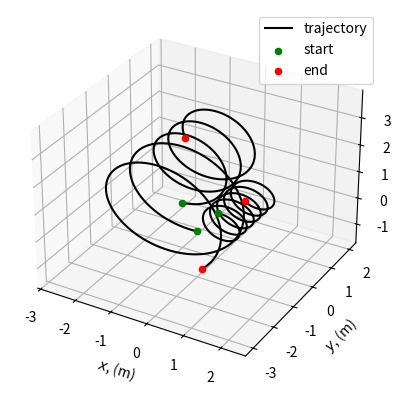

Write the Python code that produced this figure.
# Importing useful packages
import numpy as np
import matplotlib.pyplot as plt
from mpl_toolkits import mplot3d

# Useful physical constants
e = 1.60217663e-19 # charge of positron, C
me = 9.1093837e-31 # mass of electron, kg
mp = 1.67262192e-27 # mass of proton, kg

# Function to calculate electric field
def E(r):
    return np.array([0, 0, 0]) # N/C
    # return np.array([1, 0, 0]) # N/C

# Function to calculate magnetic field
def B(r):
    # return np.array([0, 0, 0]) # T
    return np.array([0, 1e-10, 0]) # T

# Function to calculate gravitational field
def g(r):
    return np.array([0, 0, 0]) # m/s
    # return np.array([0, 0, -9.8]) # m/s

# Function for acceleration
def a(qByM, r, v):
    return qByM*(E(r) + np.cross(v, B(r))) + g(r)

def set_axes_equal(ax):
    """
    Make axes of 3D plot have equal scale so that spheres appear as spheres,
    cubes as cubes, etc.

    Input
      ax: a matplotlib axis, e.g., as output from plt.gca().
    """

    x_limits = ax.get_xlim3d()
    y_limits = ax.get_ylim3d()
    z_limits = ax.get_zlim3d()

    x_range = abs(x_limits[1] - x_limits[0])
    x_middle = np.mean(x_limits)
    y_range = abs(y_limits[1] - y_limits[0])
    y_middle = np.mean(y_limits)
    z_range = abs(z_limits[1] - z_limits[0])
    z_middle = np.mean(z_limits)

    # The plot bounding box is a sphere in the sense of the infinity
    # norm, hence I call half the max range the plot radius.
    plot_radius = 0.5*max([x_range, y_range, z_range])

    ax.set_xlim3d([x_middle - plot_radius, x_middle + plot_radius])
    ax.set_ylim3d([y_middle - plot_radius, y_middle + plot_radius])
    ax.set_zlim3d([z_middle - plot_radius, z_middle + plot_radius])

# Object for a charged particle
class Particle():

    # Constructor
    def __init__(self, q, m, rs, vs):
        self.q = q
        self.m = m
        self.rs = rs
        self.vs = vs

    # Euler timestep
    def updateEuler(self, dt):

        # Initial position
        ri = self.rs[-1]

        # Initial velocity
        vi = self.vs[-1]

        # Charge by mass ratio
        qByM = self.q/self.m # C/kg

        # Update velocity
        vf = vi + a(qByM, ri, vi)*dt
        self.vs = np.append(self.vs, np.array([vf]), axis=0)

        # Update position
        rf = ri + vi*dt
        rf = ri + ((vi+vf)/2)*dt
        self.rs = np.append(self.rs, np.array([rf]), axis=0)

    # Runge-kutta-4 timestep
    def updateRK4(self, dt):

        # Initial position
        ri = self.rs[-1]

        # Initial velocity
        vi = self.vs[-1]

        # Charge by mass ratio
        qByM = self.q/self.m # C/kg

        # Calculating constants
        k1v = a(qByM, ri, vi)
        k1r = vi

        k2v = a(qByM, ri + k1r*(dt/2), k1r)
        k2r = vi + k1v*(dt/2)

        k3v = a(qByM, ri + k2r*(dt/2), k2r)
        k3r = vi + k2v*(dt/2)

        k4v = a(qByM, ri + k3r*dt, k3r)
        k4r = vi + k3v*dt

        # Update velocity
        vf = vi + (dt/6)*(k1v + 2*k2v + 2*k3v + k4v)
        self.vs = np.append(self.vs, np.array([vf]), axis=0)

        # Update position
        rf = ri + (dt/6)*(k1r + 2*k2r + 2*k3r + k4r)
        self.rs = np.append(self.rs, np.array([rf]), axis=0)

# Function to plot results
def plotResults(particles, plotFields=False):

    # Creating axes
    ax = plt.axes(projection='3d')

    # For every particle
    for pNum, particle in enumerate(particles):

        # Redistributing coordinates
        coords = particles[pNum].rs.T
        xs = coords[0]
        ys = coords[1]
        zs = coords[2]

        if pNum == 0:
            # Plotting trajectory
            ax.plot(xs, ys, zs, 'black', label='trajectory')

            # Plotting start and end
            ax.scatter(xs[0], ys[0], zs[0], color='green', label='start')
            ax.scatter(xs[-1], ys[-1], zs[-1], color='red', label='end')

        else:
            # Plotting trajectory
            ax.plot(xs, ys, zs, 'black')

            # Plotting start and end
            ax.scatter(xs[0], ys[0], zs[0], color='green')
            ax.scatter(xs[-1], ys[-1], zs[-1], color='red')

    # If you want to plot EM fields
    if plotFields:

        # Creating meshgrid for EM field
        x, y, z = np.meshgrid(np.arange(-5, 5, 1),
                              np.arange(-5, 5, 1),
                              np.arange(-5, 5, 1))

        # Finding E field
        Egrid = E(np.array([x, y, z]).T).T

        # Finding B field
        Bgrid = B(np.array([x, y, z]).T).T

        # Plotting Electric field
        ax.quiver(x, y, z, Egrid[0], Egrid[1], Egrid[2], length=0.3, normalize=True, color='magenta', alpha=0.3, label='E-field')

        # Plotting Magnetic field
        ax.quiver(x, y, z, Bgrid[0], Bgrid[1], Bgrid[2], length=0.3, normalize=True, color='blue', alpha=0.3, label='B-field')

    # Displaying plot
    ax.legend()
    ax.set_xlabel('$x$, (m)', fontsize=10)
    ax.set_ylabel('$y$, (m)', fontsize=10)
    ax.set_zlabel('$z$, (m)', fontsize=10)
    set_axes_equal(ax)
    plt.show()

# Main functioning of script
def main(particles, t, dt, integrator='euler'):

    # Iterations
    n = int(t/dt)

    # Simulate over number of iterations
    for i in range(n):
        if i%1000==0:
            print(f'{(100*i/n):.1f}%')

        # Update every particle position
        for particle in particles:
            if integrator=='RK4':
                particle.updateRK4(dt)
            else:
                particle.updateEuler(dt)

    # Plotting results
    plotResults(particles)

    # Return all particles
    # return particles

if __name__ == '__main__':

    # List of particles
    particles = []

    # Defining particles
    particles.append(Particle(-e, me, np.array([[0, 0, 0]]), np.array([[1e1, 1, 0]])))
    particles.append(Particle(e, 2*me, np.array([[-1, 0, 0]]), np.array([[1e1, 1, 0]])))
    particles.append(Particle(-e, 3*me, np.array([[0, -1, 0]]), np.array([[-1e1, -1, 0]])))

    # Total simulation time
    t = 2 # s

    # Timestep
    dt = 1e-4 # s

    # Run main functioning of script
    # results = main(particles, t, dt, 'euler')
    results = main(particles, t, dt, 'RK4')